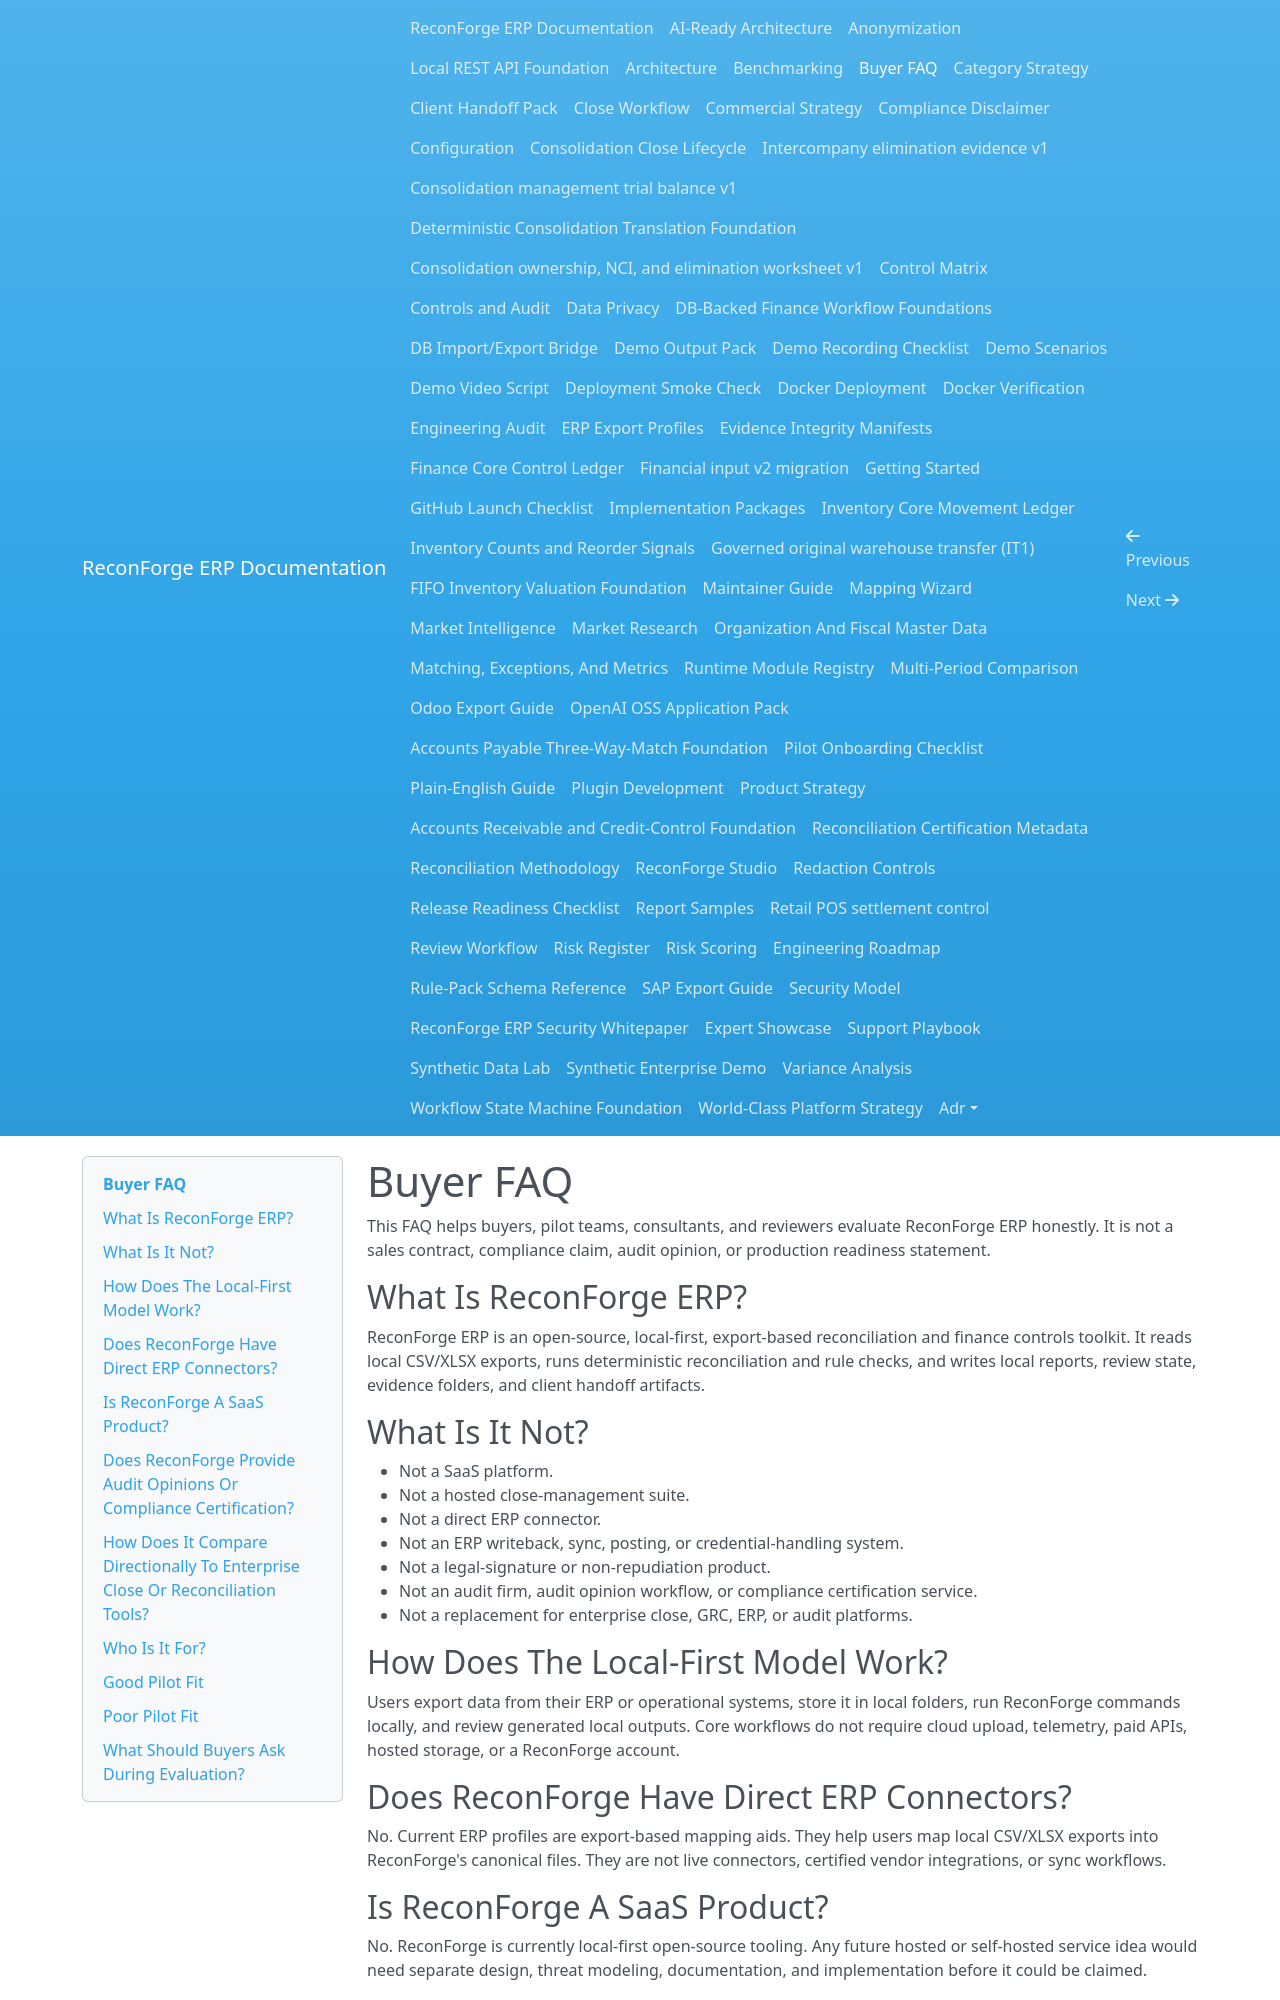

repository: amrzainmubarak/reconforge-erp · page: buyer-faq/index.html · generator: mkdocs

# Buyer FAQ

This FAQ helps buyers, pilot teams, consultants, and reviewers evaluate ReconForge ERP honestly. It is not a sales contract, compliance claim, audit opinion, or production readiness statement.

## What Is ReconForge ERP?

ReconForge ERP is an open-source, local-first, export-based reconciliation and finance controls toolkit. It reads local CSV/XLSX exports, runs deterministic reconciliation and rule checks, and writes local reports, review state, evidence folders, and client handoff artifacts.

## What Is It Not?

- Not a SaaS platform.
- Not a hosted close-management suite.
- Not a direct ERP connector.
- Not an ERP writeback, sync, posting, or credential-handling system.
- Not a legal-signature or non-repudiation product.
- Not an audit firm, audit opinion workflow, or compliance certification service.
- Not a replacement for enterprise close, GRC, ERP, or audit platforms.

## How Does The Local-First Model Work?

Users export data from their ERP or operational systems, store it in local folders, run ReconForge commands locally, and review generated local outputs. Core workflows do not require cloud upload, telemetry, paid APIs, hosted storage, or a ReconForge account.

## Does ReconForge Have Direct ERP Connectors?

No. Current ERP profiles are export-based mapping aids. They help users map local CSV/XLSX exports into ReconForge's canonical files. They are not live connectors, certified vendor integrations, or sync workflows.

## Is ReconForge A SaaS Product?

No. ReconForge is currently local-first open-source tooling. Any future hosted or self-hosted service idea would need separate design, threat modeling, documentation, and implementation before it could be claimed.

## Does ReconForge Provide Audit Opinions Or Compliance Certification?

No. ReconForge can support local evidence preparation, exception review, checksum integrity aids, and workflow metadata. It does not issue audit opinions, certify compliance, provide legal sign-off, or guarantee regulatory outcomes.
